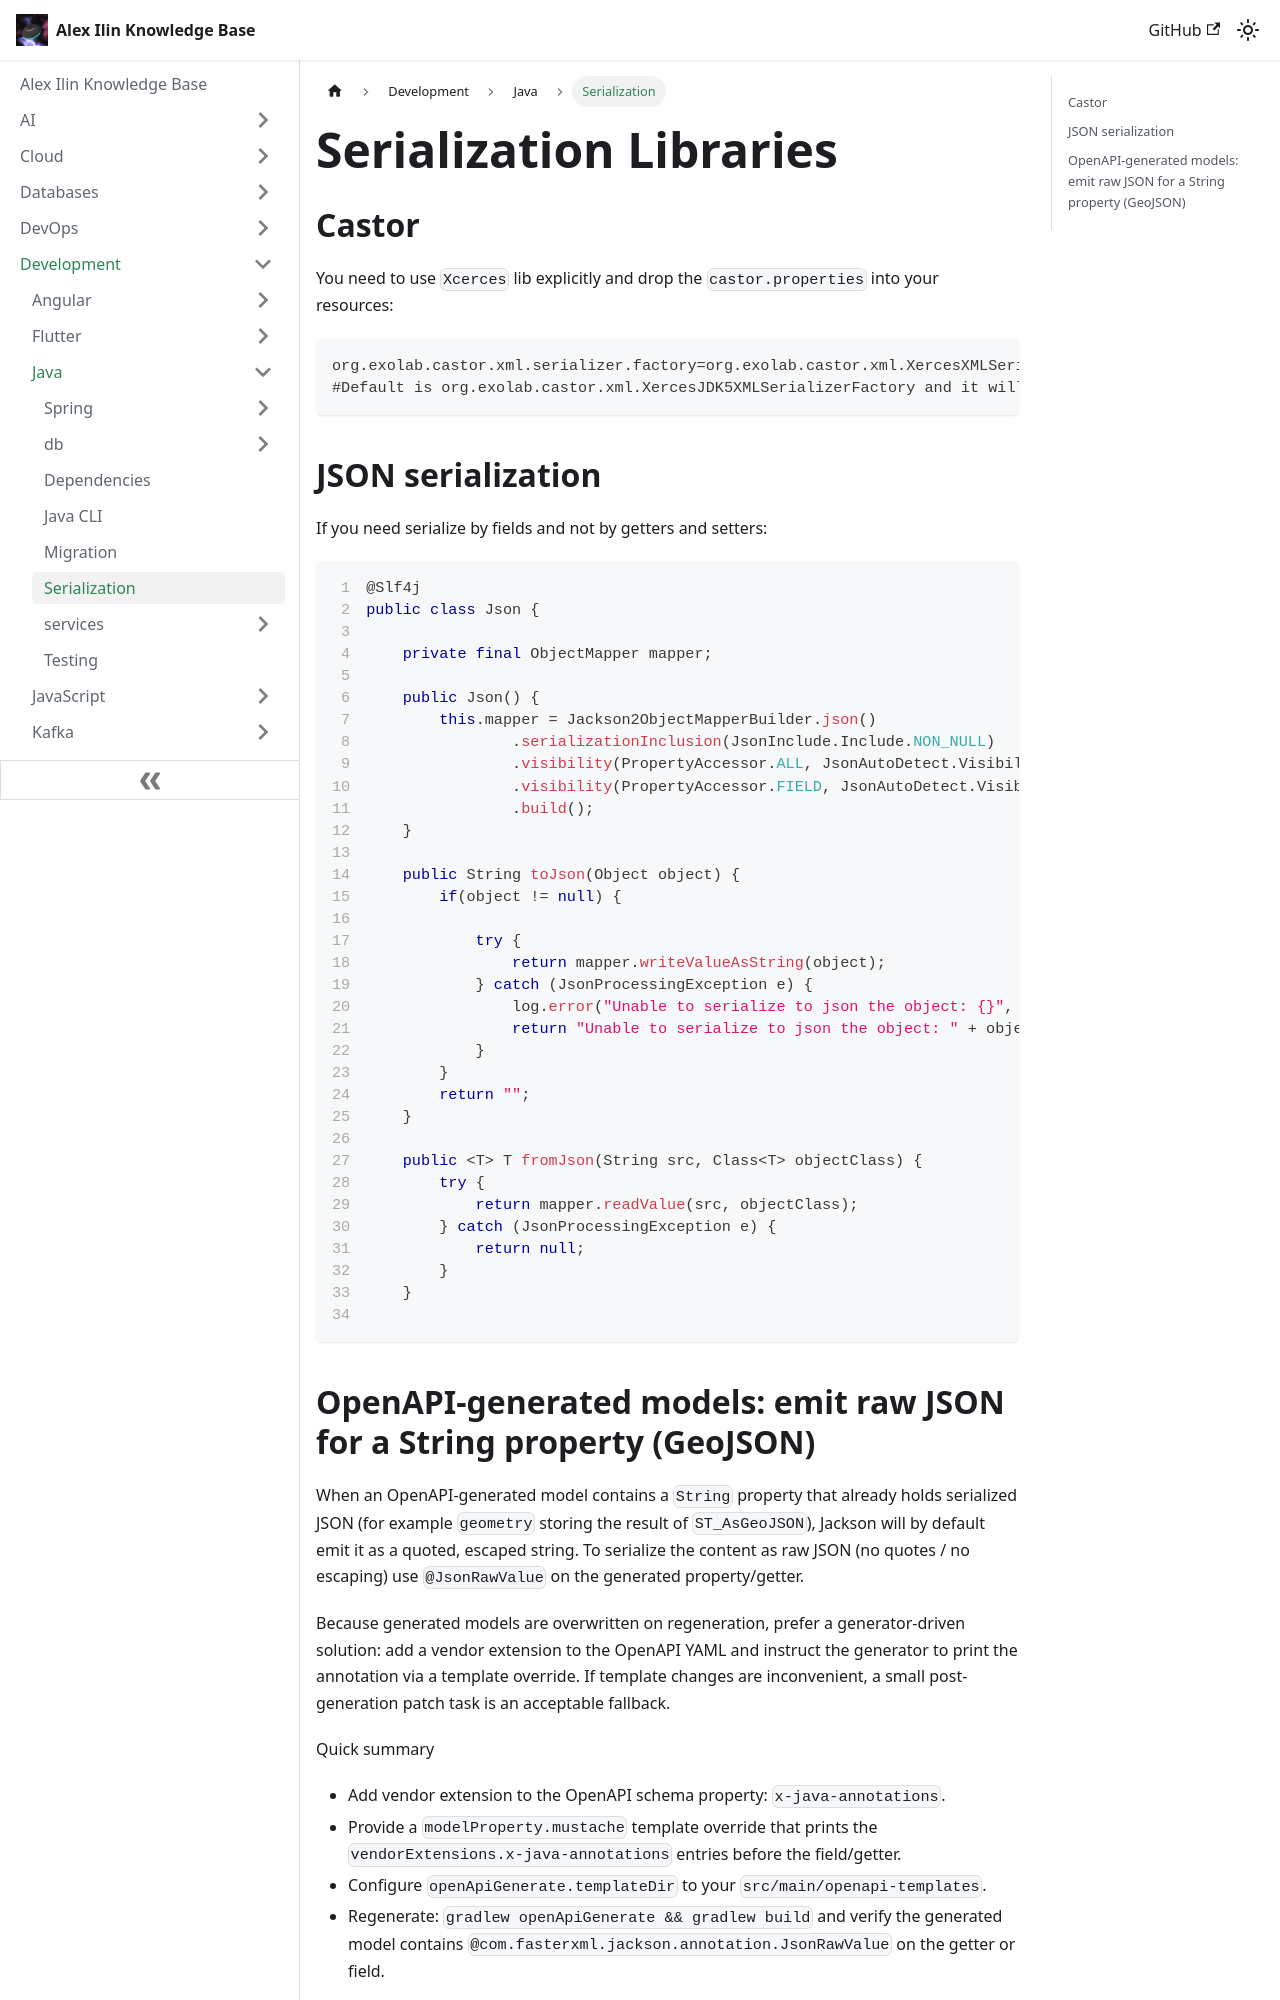

repository: engilyin/kb · page: Development/Java/serialization/index.html · generator: docusaurus

---
id: serialization
title: Serialization Libs
sidebar_label: Serialization
description: Serialization Libraries
tags:
  - serialization
  - java
  - libs
  - notes
---

# Serialization Libraries

## Castor

You need to use `Xcerces` lib explicitly and drop the `castor.properties` 
into your resources:

```
org.exolab.castor.xml.serializer.factory=org.exolab.castor.xml.XercesXMLSerializerFactory
#Default is org.exolab.castor.xml.XercesJDK5XMLSerializerFactory and it will not work with Java 9+
```


## JSON serialization

If you need serialize by fields and not by getters and setters:

```java showLineNumbers
@Slf4j
public class Json {

    private final ObjectMapper mapper;

    public Json() {
        this.mapper = Jackson2ObjectMapperBuilder.json()
                .serializationInclusion(JsonInclude.Include.NON_NULL)
                .visibility(PropertyAccessor.ALL, JsonAutoDetect.Visibility.NONE)
                .visibility(PropertyAccessor.FIELD, JsonAutoDetect.Visibility.ANY)
                .build();
    }

    public String toJson(Object object) {
        if(object != null) {

            try {
                return mapper.writeValueAsString(object);
            } catch (JsonProcessingException e) {
                log.error("Unable to serialize to json the object: {}", object, e);
                return "Unable to serialize to json the object: " + object;
            }
        }
        return "";
    }

    public <T> T fromJson(String src, Class<T> objectClass) {
        try {
            return mapper.readValue(src, objectClass);
        } catch (JsonProcessingException e) {
            return null;
        }
    }

```
